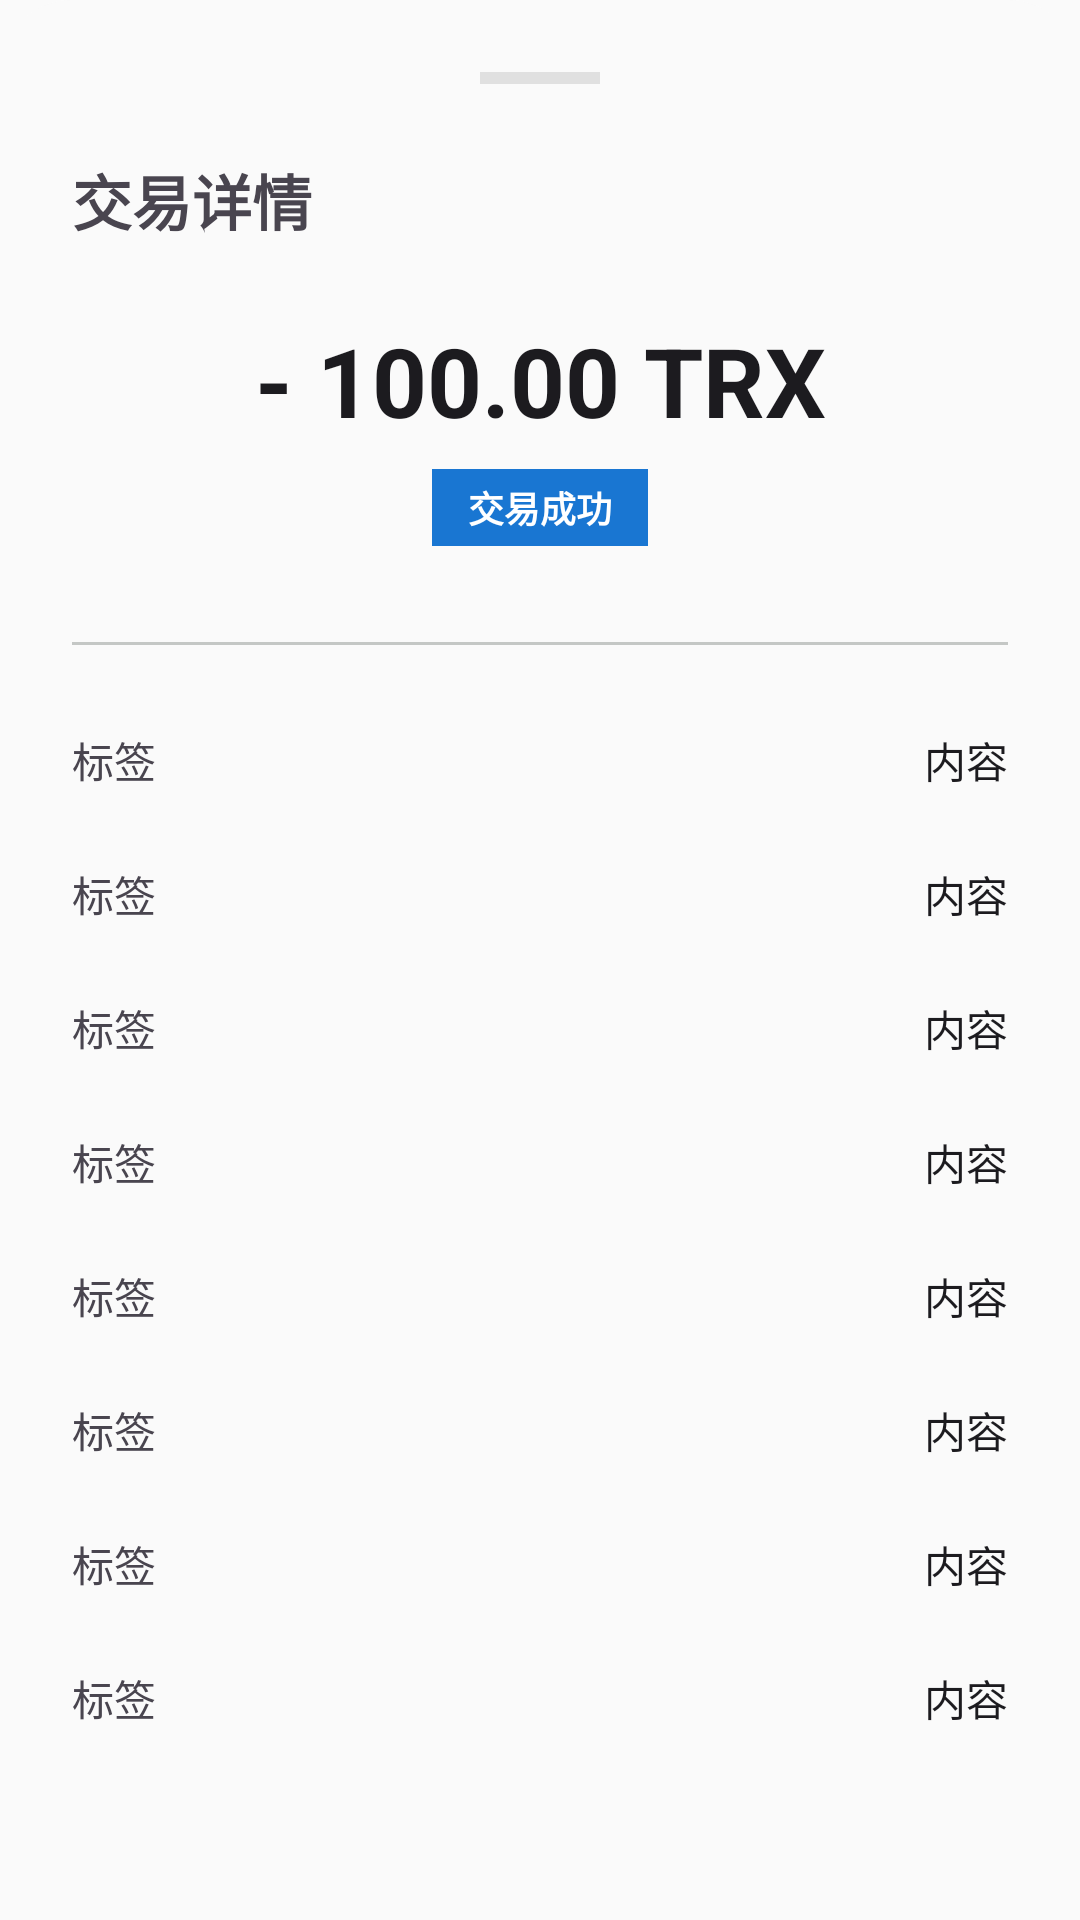

Android layout source for this screen:
<!-- AndroidManifest.xml: application theme Theme.TrxSafe -->
<!-- res/layout/layout_transaction_detail.xml -->
<?xml version="1.0" encoding="utf-8"?>
<LinearLayout xmlns:android="http://schemas.android.com/apk/res/android"
    xmlns:app="http://schemas.android.com/apk/res-auto"
    android:layout_width="match_parent"
    android:layout_height="wrap_content"
    android:orientation="vertical"
    android:padding="24dp"
    android:background="@drawable/bg_bottom_sheet">

    <View
        android:layout_width="40dp"
        android:layout_height="4dp"
        android:layout_gravity="center"
        android:background="#E0E0E0"
        android:layout_marginBottom="24dp" />

    <TextView
        android:layout_width="wrap_content"
        android:layout_height="wrap_content"
        android:text="交易详情"
        android:textSize="20sp"
        android:textStyle="bold"
        android:layout_marginBottom="24dp" />

    <TextView
        android:id="@+id/tvAmountLarge"
        android:layout_width="match_parent"
        android:layout_height="wrap_content"
        android:text="- 100.00 TRX"
        android:textSize="32sp"
        android:textStyle="bold"
        android:gravity="center"
        android:textColor="@color/text_primary"
        android:layout_marginBottom="8dp" />

    <TextView
        android:id="@+id/tvStatusBadge"
        android:layout_width="wrap_content"
        android:layout_height="wrap_content"
        android:layout_gravity="center"
        android:text="交易成功"
        android:paddingHorizontal="12dp"
        android:paddingVertical="4dp"
        android:background="@color/primary"
        android:textColor="@color/white"
        android:textSize="12sp"
        android:textStyle="bold"
        android:layout_marginBottom="32dp" />

    <View
        android:layout_width="match_parent"
        android:layout_height="1dp"
        android:background="@color/divider"
        android:layout_marginBottom="16dp" />

    
    <LinearLayout
        android:layout_width="match_parent"
        android:layout_height="wrap_content"
        android:orientation="vertical">

        <include layout="@layout/item_detail_row" android:id="@+id/rowFrom" />
        <include layout="@layout/item_detail_row" android:id="@+id/rowTo" />
        <include layout="@layout/item_detail_row" android:id="@+id/rowTxId" />
        <include layout="@layout/item_detail_row" android:id="@+id/rowBlock" />
        <include layout="@layout/item_detail_row" android:id="@+id/rowFee" />
        <include layout="@layout/item_detail_row" android:id="@+id/rowUsage" />
        <include layout="@layout/item_detail_row" android:id="@+id/rowTime" />
        <include layout="@layout/item_detail_row" android:id="@+id/rowMemo" />

    </LinearLayout>

    <com.google.android.material.button.MaterialButton
        android:id="@+id/btnTronscan"
        android:layout_width="match_parent"
        android:layout_height="56dp"
        android:layout_marginTop="24dp"
        android:text="在 Tronscan 浏览"
        style="@style/Widget.MaterialComponents.Button.OutlinedButton" />

</LinearLayout>
<!-- res/layout/item_detail_row.xml (included above) -->
<?xml version="1.0" encoding="utf-8"?>
<LinearLayout xmlns:android="http://schemas.android.com/apk/res/android"
    android:layout_width="match_parent"
    android:layout_height="wrap_content"
    android:orientation="horizontal"
    android:paddingVertical="12dp"
    android:gravity="top">

    <TextView
        android:id="@+id/tvLabel"
        android:layout_width="80dp"
        android:layout_height="wrap_content"
        android:text="标签"
        android:textColor="@color/text_secondary"
        android:textSize="14sp" />

    <TextView
        android:id="@+id/tvValue"
        android:layout_width="0dp"
        android:layout_height="wrap_content"
        android:layout_weight="1"
        android:text="内容"
        android:textColor="@color/text_primary"
        android:textSize="14sp"
        android:gravity="end"
        android:ellipsize="middle"
        android:singleLine="false"
        android:fontFamily="monospace" />

</LinearLayout>
<!-- resources referenced by this layout -->
<resources>
  <color name="divider">@color/outline_variant</color>
  <color name="primary">#1976D2</color>
  <color name="text_primary">@color/on_surface</color>
  <color name="text_secondary">@color/on_surface_variant</color>
  <color name="white">#FFFFFF</color>
  <!-- drawable bg_bottom_sheet (drawable) -->
  <?xml version="1.0" encoding="utf-8"?>
  <shape xmlns:android="http://schemas.android.com/apk/res/android">
      <solid android:color="@color/background_primary" />
      <corners
          android:topLeftRadius="24dp"
          android:topRightRadius="24dp" />
  </shape>
  <style name="Theme.TrxSafe" parent="Theme.Material3.DayNight.NoActionBar">
          
          <item name="colorPrimary">@color/primary</item>
          <item name="colorOnPrimary">@color/on_primary</item>
          <item name="colorPrimaryContainer">@color/primary_container</item>
          <item name="colorOnPrimaryContainer">@color/on_primary_container</item>
  
          
          <item name="colorSecondary">@color/secondary</item>
          <item name="colorOnSecondary">@color/on_secondary</item>
          <item name="colorSecondaryContainer">@color/secondary_container</item>
          <item name="colorOnSecondaryContainer">@color/on_secondary_container</item>
  
          
          <item name="colorTertiary">@color/tertiary</item>
          <item name="colorOnTertiary">@color/on_tertiary</item>
          <item name="colorTertiaryContainer">@color/tertiary_container</item>
          <item name="colorOnTertiaryContainer">@color/on_tertiary_container</item>
  
  
  
          
          <item name="colorError">@color/error</item>
          <item name="colorOnError">@color/on_error</item>
          <item name="colorErrorContainer">@color/error_container</item>
          <item name="colorOnErrorContainer">@color/on_error_container</item>
  
          
          <item name="android:colorBackground">@color/background</item>
          <item name="colorOnBackground">@color/on_background</item>
          <item name="colorSurface">@color/surface</item>
          <item name="colorOnSurface">@color/on_surface</item>
          <item name="colorSurfaceVariant">@color/surface_variant</item>
          <item name="colorOnSurfaceVariant">@color/on_surface_variant</item>
  
          
          <item name="colorOutline">@color/outline</item>
          <item name="colorOutlineVariant">@color/outline_variant</item>
  
          
          <item name="android:windowLightStatusBar" tools:targetApi="m">true</item>
          <item name="android:statusBarColor">?attr/colorSurface</item>
          <item name="android:navigationBarColor">?attr/colorSurface</item>
      </style>
  <color name="outline_variant">#C4C7C5</color>
  <color name="on_surface">#1C1B1F</color>
  <color name="on_surface_variant">#49454F</color>
  <color name="background_primary">@color/background</color>
  <color name="on_primary">#FFFFFF</color>
  <color name="primary_container">#E3F2FD</color>
  <color name="on_primary_container">#001B3E</color>
  <color name="secondary">#388E3C</color>
  <color name="on_secondary">#FFFFFF</color>
  <color name="secondary_container">#E8F5E8</color>
  <color name="on_secondary_container">#002108</color>
  <color name="tertiary">#F57C00</color>
  <color name="on_tertiary">#FFFFFF</color>
  <color name="tertiary_container">#FFF3E0</color>
  <color name="on_tertiary_container">#331400</color>
  <color name="error">#D32F2F</color>
  <color name="on_error">#FFFFFF</color>
  <color name="error_container">#FFEBEE</color>
  <color name="on_error_container">#B71C1C</color>
  <color name="background">#FAFAFA</color>
  <color name="on_background">#1C1B1F</color>
  <color name="surface">#FFFFFF</color>
  <color name="surface_variant">#F7F2FA</color>
  <color name="outline">#79747E</color>
</resources>
